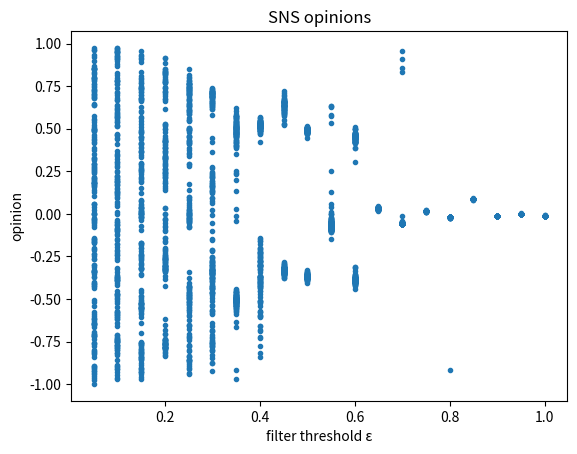

Generate this figure with matplotlib:
import numpy as np
import matplotlib.pyplot as plt

# --- パラメータ ---
N = 200
steps = 5000
mu = 0.2

eps_values = np.linspace(0.05,1.0,20)

opinions_list = []

for eps in eps_values:

    opinions = np.random.uniform(-1,1,N)

    for _ in range(steps):

        i,j = np.random.randint(0,N,2)

        d = abs(opinions[i] - opinions[j])

        # interaction
        if d < eps:
            oi = opinions[i]
            oj = opinions[j]

            opinions[i] += mu*(oj-oi)
            opinions[j] += mu*(oi-oj)


    opinions_list.append(opinions)


# --- グラフ ---
eps_values4plot = np.tile(eps_values,len(opinions_list[0]))
eps_values4plot = eps_values4plot.flatten()
opinions4plot = np.array(opinions_list).T.flatten()

plt.figure()
plt.plot(eps_values4plot,opinions4plot,'.')
plt.xlabel("filter threshold ε")
plt.ylabel("opinion")
plt.title('SNS opinions')
plt.show()
